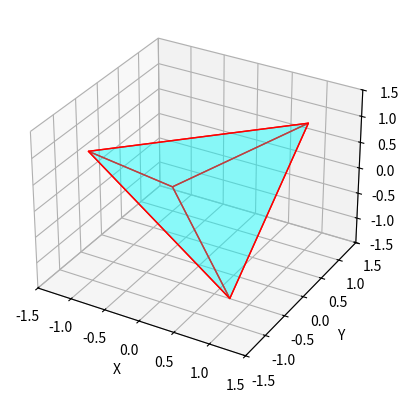

Python code for this plot:
import matplotlib.pyplot as plt
from mpl_toolkits.mplot3d.art3d import Poly3DCollection

# Создаем фигуру и 3D-оси
fig = plt.figure()
ax = fig.add_subplot(111, projection='3d')

# Вершины тетраэдра
vertices = [
    [1, 1, 1],
    [1, -1, -1],
    [-1, 1, -1],      
    [-1, -1, 1]
]

# Грани тетраэдра
faces = [
    [vertices[0], vertices[1], vertices[2]],
    [vertices[0], vertices[1], vertices[3]],
    [vertices[0], vertices[2], vertices[3]],
    [vertices[1], vertices[2], vertices[3]]
]

# Отрисовка граней тетраэдра
ax.add_collection3d(Poly3DCollection(faces, facecolors='cyan', linewidths=1, edgecolors='r', alpha=.25))

# Установка пределов для осей x, y и z
ax.set_xlim([-1.5, 1.5])
ax.set_ylim([-1.5, 1.5])
ax.set_zlim([-1.5, 1.5])

# Настройка меток осей
ax.set_xlabel('X')
ax.set_ylabel('Y')
ax.set_zlabel('Z')

# Отображение графики
plt.show()
